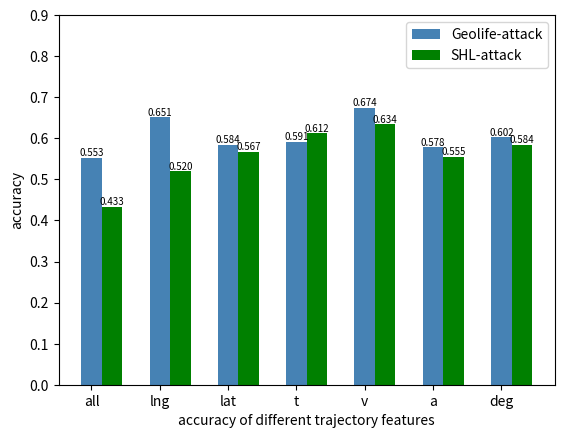

Recreate this plot in Python.
import numpy as np
import pandas as pd
import matplotlib.pyplot as plt
import matplotlib as mpl

'''
position = ['Epoch0', 'Epoch1', 'Epoch2', 'Epoch3', 'Epoch4']
data = [0.27162, 0.23373, 0.2322, 0.23192, 0.2314]
plt.bar(x=position, height=data)
plt.xlabel("epoch")
plt.ylabel("avg train_loss")
plt.show()
'''

name_list = ["all", "lng", "lat", "t", "v", "a","deg"]
num_list = [0.55283, 0.6512, 0.5841, 0.5914, 0.6741, 0.5781,0.60235]
num_list1 = [0.43294, 0.5201, 0.5674, 0.6123, 0.6341, 0.5547,0.58412]
x = list(range(len(num_list)))
width = 0.3;  # 柱子的宽度
index = np.arange(len(name_list));
plt.bar(index, num_list, width, color='steelblue', tick_label=name_list, label='Geolife-attack')
plt.bar(index + width, num_list1, width, color='green',  label='SHL-attack')
# plt.legend(['avg train_loss', 'avg test_loss'], labelspacing=1)

for a, b in zip(index, num_list):  # 柱子上的数字显示
    plt.text(a, b, '%.3f' % b, ha='center', va='bottom', fontsize=7);
for a, b in zip(index + width, num_list1):
    plt.text(a, b, '%.3f' % b, ha='center', va='bottom', fontsize=7);
axes = plt.gca()
axes.set_ylim([0, 0.9])
plt.xlabel('accuracy of different trajectory features')
plt.ylabel("accuracy")
plt.legend()

plt.show()


